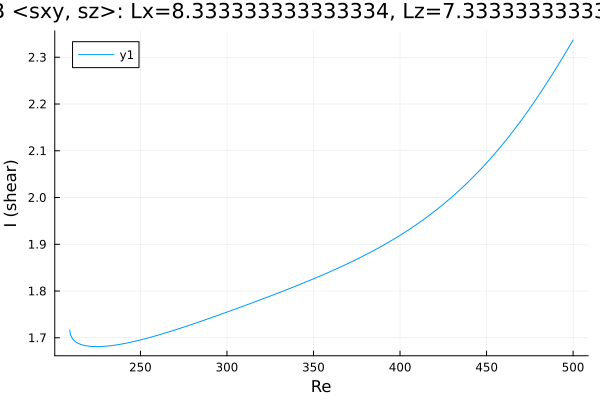

Data behind this chart, as committed beside it:
Re, shear
209.2, 1.716
209.2, 1.716
209.2, 1.716
209.2, 1.716
209.2, 1.716
209.2, 1.716
209.2, 1.715
209.2, 1.715
209.3, 1.712
209.6, 1.706
211.1, 1.696
212.5, 1.692
213.9, 1.688
215.3, 1.686
216.7, 1.684
218.1, 1.683
219.5, 1.682
221, 1.682
222.4, 1.681
223.8, 1.681
225.2, 1.681
226.6, 1.681
228, 1.682
229.3, 1.682
230.8, 1.682
232.2, 1.683
233.6, 1.683
235, 1.684
236.4, 1.685
237.8, 1.686
239.2, 1.687
240.7, 1.688
242.1, 1.689
243.5, 1.69
244.9, 1.691
246.3, 1.692
247.7, 1.693
249.1, 1.695
250.6, 1.696
252, 1.697
253.4, 1.699
254.8, 1.7
256.2, 1.701
257.6, 1.703
259, 1.704
260.5, 1.706
261.9, 1.708
263.3, 1.709
264.7, 1.711
266.1, 1.712
267.5, 1.714
268.9, 1.716
270.4, 1.717
271.8, 1.719
273.2, 1.721
274.6, 1.722
276, 1.724
277.4, 1.726
278.8, 1.728
280.3, 1.729
... 178 more rows
